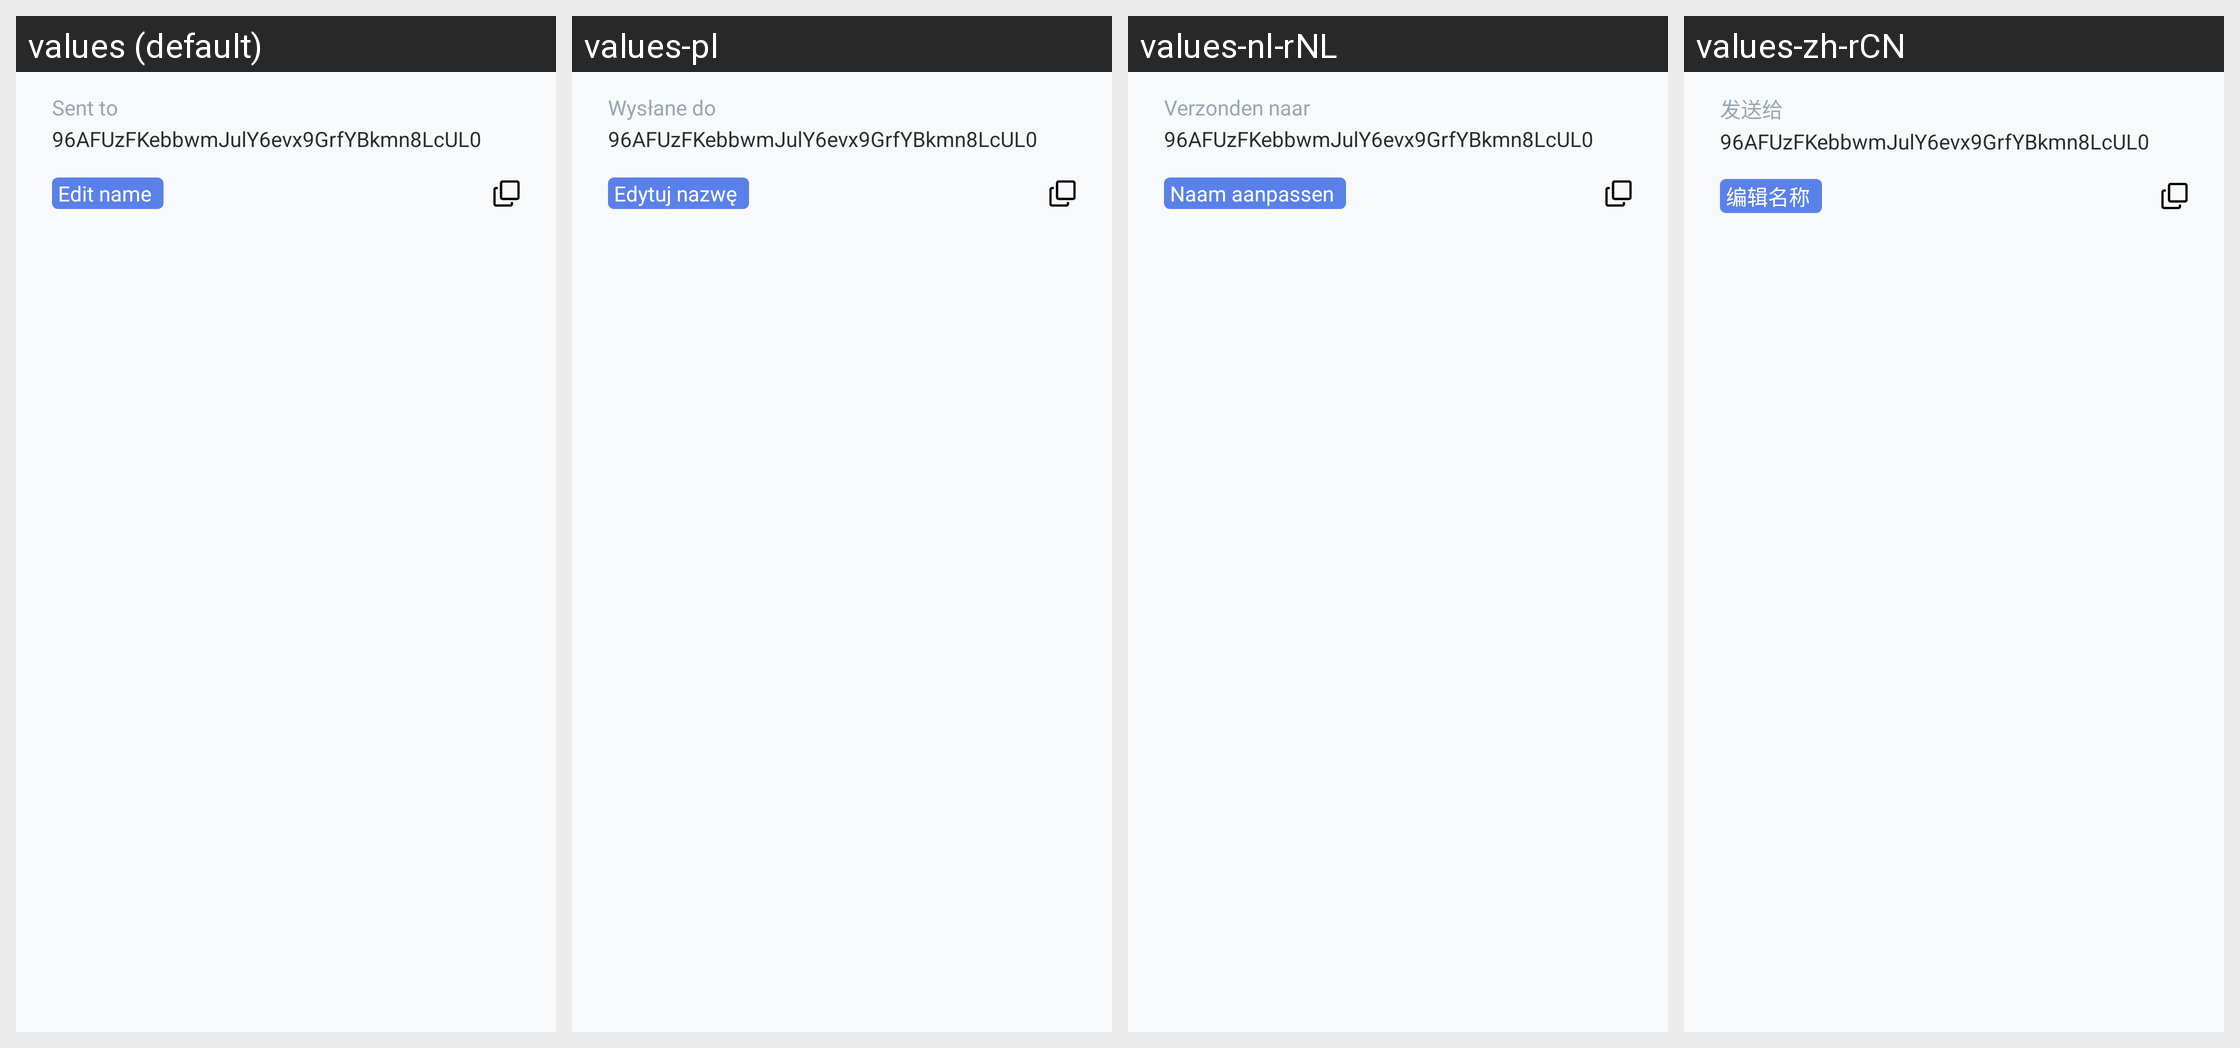

The same Android screen rendered under several of its app's locales, left to right. List the strings drawn on it with the default value and each locale's translation.
Android screen res/layout/fragment_bottom_sheet_send_layout.xml rendered under 4 locales, left to right: values (default), values-pl, values-nl-rNL, values-zh-rCN. Device: Nexus 5 (rendered at 1080×1920; each locale shown at half size, 540×960, under a caption strip naming it); theme AppTheme.
Other locales in the repository, not shown: values-de, values-es, values-fr, values-hi, values-hi-rIN, values-id, values-in, values-it, values-ja, values-ko, values-nl, values-pt, values-pt-rBR, values-pt-rPT, values-ru, values-tr, values-zh.
Strings drawn on this screen, with the default value and each locale's value (text and hints the layout hard-codes, and strings that could not be matched under every locale, appear in the picture but are not listed):

history_details_sent_to
  values: Sent to
  values-pl: Wysłane do
  values-nl-rNL: Verzonden naar
  values-zh-rCN: 发送给

history_details_edit_address
  values: Edit name
  values-pl: Edytuj nazwę
  values-nl-rNL: Naam aanpassen
  values-zh-rCN: 编辑名称
